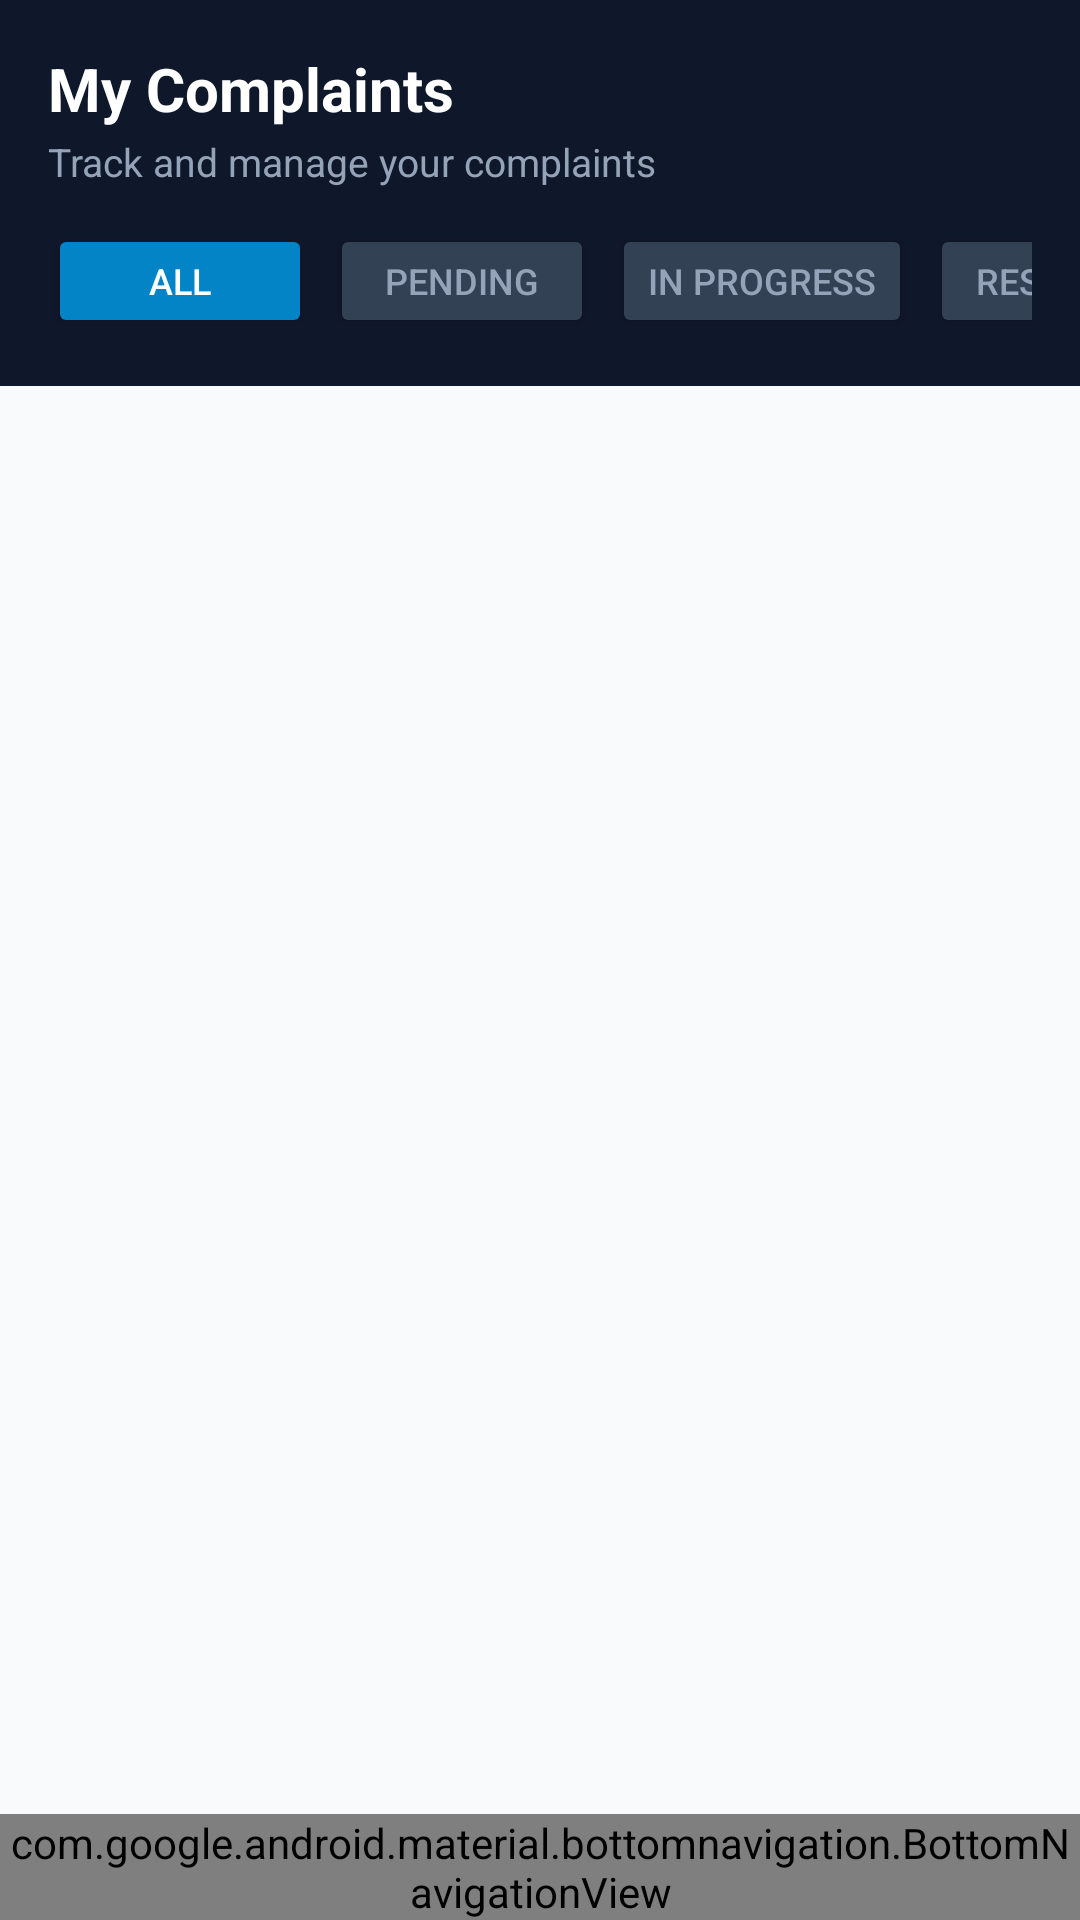

Write the Android layout XML for this screen, with the resource values it uses.
<!-- AndroidManifest.xml: application theme Theme.SmartUrban -->
<!-- res/layout/activity_my_complaints.xml -->
<?xml version="1.0" encoding="utf-8"?>
<RelativeLayout xmlns:android="http://schemas.android.com/apk/res/android"
    xmlns:app="http://schemas.android.com/apk/res-auto"
    android:layout_width="match_parent"
    android:layout_height="match_parent"
    android:background="#F8FAFC">

    
    <LinearLayout
        android:id="@+id/top_bar_my_complaints"
        android:layout_width="match_parent"
        android:layout_height="wrap_content"
        android:background="#0F172A"
        android:orientation="vertical"
        android:padding="16dp">

        <TextView
            android:layout_width="wrap_content"
            android:layout_height="wrap_content"
            android:text="@string/my_complaints_title"
            android:textColor="#FFFFFF"
            android:textSize="20sp"
            android:textStyle="bold" />

        <TextView
            android:layout_width="wrap_content"
            android:layout_height="wrap_content"
            android:layout_marginTop="2dp"
            android:text="@string/my_complaints_subtitle"
            android:textColor="#94A3B8"
            android:textSize="13sp" />

        
        <HorizontalScrollView
            android:layout_width="match_parent"
            android:layout_height="wrap_content"
            android:layout_marginTop="12dp"
            android:scrollbars="none">

            <LinearLayout
                android:layout_width="wrap_content"
                android:layout_height="wrap_content"
                android:orientation="horizontal">

                <Button
                    android:id="@+id/chip_filter_all"
                    android:layout_width="wrap_content"
                    android:layout_height="38dp"
                    android:layout_marginEnd="6dp"
                    android:text="@string/filter_all"
                    android:textSize="12sp"
                    android:backgroundTint="#0284C7"
                    android:textColor="#FFFFFF" />

                <Button
                    android:id="@+id/chip_filter_pending"
                    android:layout_width="wrap_content"
                    android:layout_height="38dp"
                    android:layout_marginEnd="6dp"
                    android:text="@string/filter_pending"
                    android:textSize="12sp"
                    android:backgroundTint="#334155"
                    android:textColor="#94A3B8" />

                <Button
                    android:id="@+id/chip_filter_in_progress"
                    android:layout_width="wrap_content"
                    android:layout_height="38dp"
                    android:layout_marginEnd="6dp"
                    android:text="@string/filter_in_progress"
                    android:textSize="12sp"
                    android:backgroundTint="#334155"
                    android:textColor="#94A3B8" />

                <Button
                    android:id="@+id/chip_filter_resolved"
                    android:layout_width="wrap_content"
                    android:layout_height="38dp"
                    android:text="@string/filter_resolved"
                    android:textSize="12sp"
                    android:backgroundTint="#334155"
                    android:textColor="#94A3B8" />
            </LinearLayout>
        </HorizontalScrollView>
    </LinearLayout>

    
    <ScrollView
        android:layout_width="match_parent"
        android:layout_height="match_parent"
        android:layout_below="@id/top_bar_my_complaints"
        android:layout_above="@+id/bottom_navigation_my_complaints"
        android:fillViewport="true"
        android:padding="16dp">

        <LinearLayout
            android:layout_width="match_parent"
            android:layout_height="wrap_content"
            android:orientation="vertical">

            <LinearLayout
                android:id="@+id/container_my_complaints"
                android:layout_width="match_parent"
                android:layout_height="wrap_content"
                android:orientation="vertical" />

            <TextView
                android:id="@+id/tv_empty_my_complaints"
                android:layout_width="match_parent"
                android:layout_height="wrap_content"
                android:background="#FFFFFF"
                android:padding="24dp"
                android:gravity="center"
                android:text="@string/no_complaints_matching"
                android:textColor="#64748B"
                android:textSize="14sp"
                android:visibility="gone" />
        </LinearLayout>
    </ScrollView>

    
    <com.google.android.material.bottomnavigation.BottomNavigationView
        android:id="@+id/bottom_navigation_my_complaints"
        android:layout_width="match_parent"
        android:layout_height="wrap_content"
        android:layout_alignParentBottom="true"
        android:background="#FFFFFF"
        app:elevation="8dp"
        app:itemIconTint="#0284C7"
        app:itemTextColor="#0F172A"
        app:menu="@menu/bottom_nav_menu" />

</RelativeLayout>
<!-- resources referenced by this layout -->
<resources>
  <string name="filter_all">All</string>
  <string name="filter_in_progress">In Progress</string>
  <string name="filter_pending">Pending</string>
  <string name="filter_resolved">Resolved</string>
  <string name="my_complaints_subtitle">Track and manage your complaints</string>
  <string name="my_complaints_title">My Complaints</string>
  <string name="no_complaints_matching">No complaints found for the selected filter.</string>
  <style name="Theme.SmartUrban" parent="Theme.MaterialComponents.DayNight.NoActionBar">
          
          <item name="colorPrimary">#0284C7</item>
          <item name="colorPrimaryVariant">#0369A1</item>
          <item name="colorOnPrimary">#FFFFFF</item>
  
          
          <item name="colorSecondary">#0D9488</item>
          <item name="colorSecondaryVariant">#0F766E</item>
          <item name="colorOnSecondary">#FFFFFF</item>
  
          
          <item name="android:textColorPrimary">#0F172A</item>
          <item name="android:textColorSecondary">#475569</item>
          <item name="android:textColorHint">#64748B</item>
          <item name="android:editTextColor">#0F172A</item>
  
          
          <item name="android:statusBarColor">?attr/colorPrimaryVariant</item>
      </style>
</resources>
